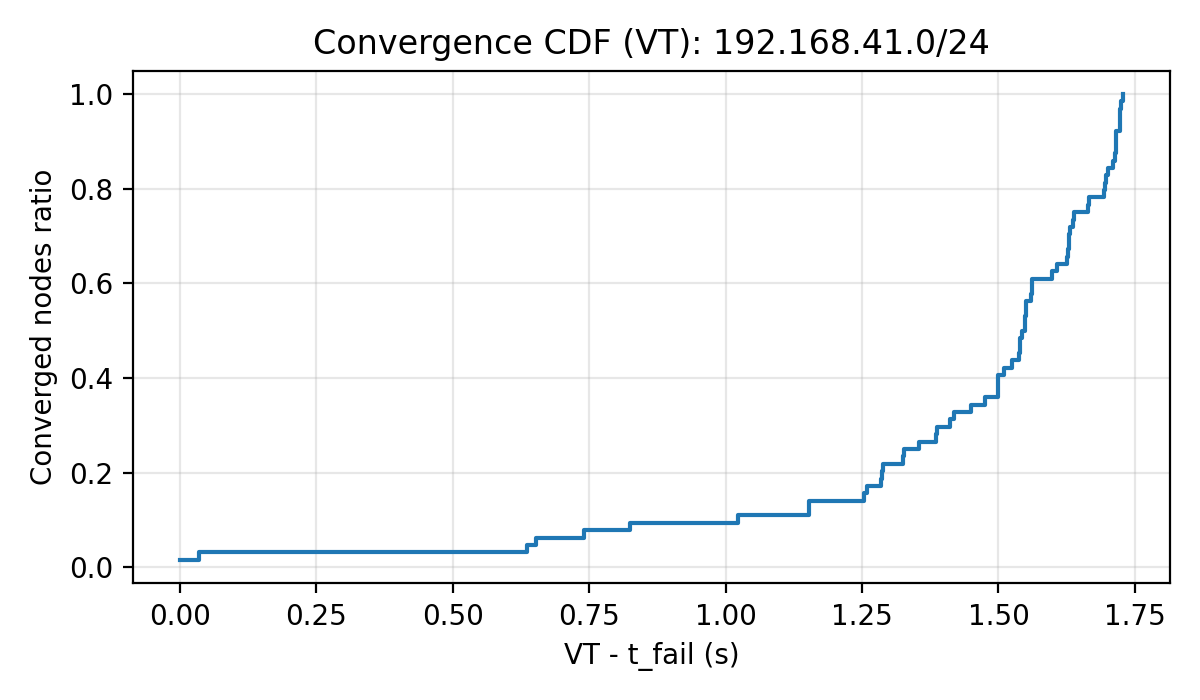

Values plotted in this chart, from the file beside it:
t_s, ratio
0.000000, 0.01562
0.034, 0.03125
0.636, 0.04688
0.652, 0.0625
0.741, 0.07812
0.825, 0.09375
1.023, 0.1094
1.152, 0.125
1.152, 0.1406
1.253, 0.1562
1.26, 0.1719
1.284, 0.1875
1.286, 0.2031
1.288, 0.2188
1.325, 0.2344
1.327, 0.25
1.354, 0.2656
1.385, 0.2812
1.387, 0.2969
1.412, 0.3125
1.419, 0.3281
1.449, 0.3438
1.475, 0.3594
1.499, 0.375
1.499, 0.3906
1.5, 0.4062
1.511, 0.4219
1.525, 0.4375
1.538, 0.4531
1.54, 0.4688
1.54, 0.4844
1.543, 0.5
1.548, 0.5156
1.548, 0.5312
1.55, 0.5469
1.551, 0.5625
1.559, 0.5781
1.561, 0.5938
1.561, 0.6094
1.598, 0.625
1.607, 0.6406
1.626, 0.6562
1.628, 0.6719
1.629, 0.6875
1.63, 0.7031
1.632, 0.7188
1.637, 0.7344
1.639, 0.75
1.664, 0.7656
1.666, 0.7812
1.693, 0.7969
1.695, 0.8125
1.698, 0.8281
1.701, 0.8438
1.71, 0.8594
1.714, 0.875
1.716, 0.8906
1.716, 0.9062
1.716, 0.9219
1.722, 0.9375
... 4 more rows
